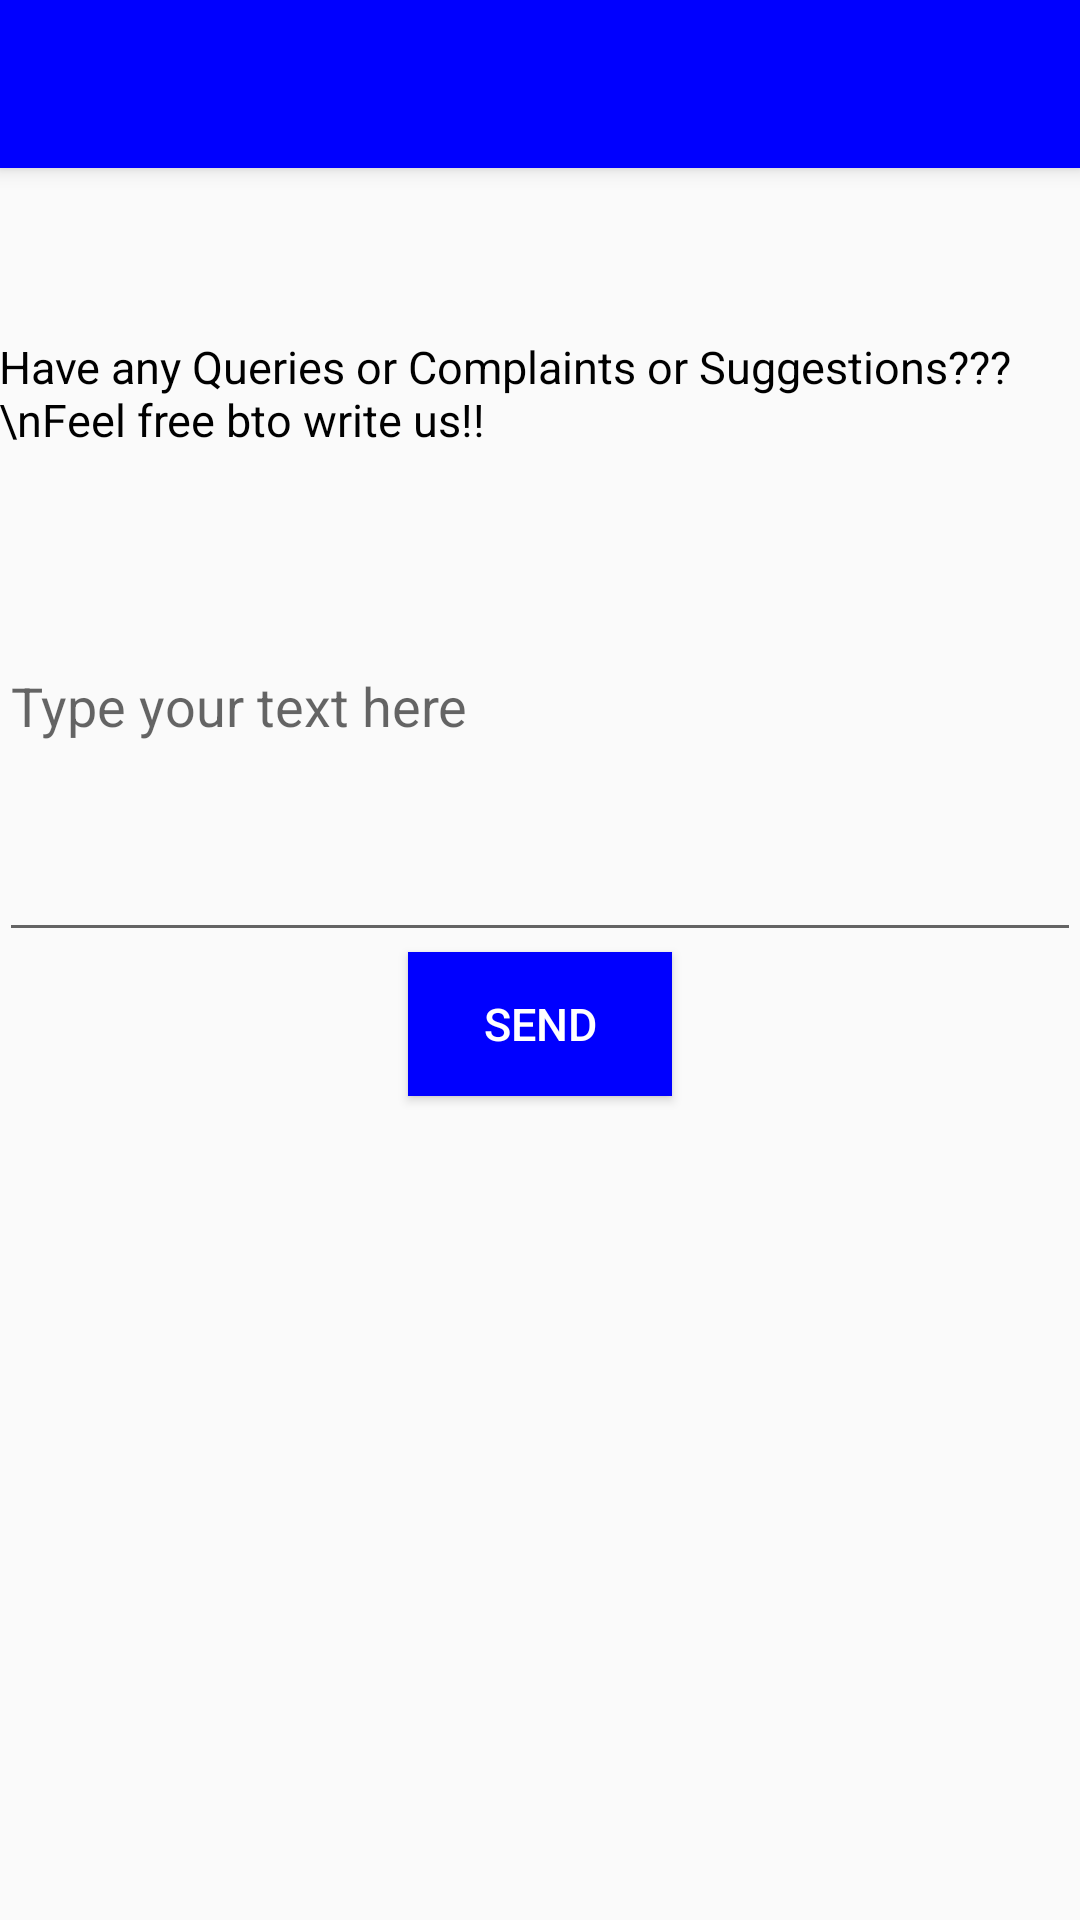

Here is an Android app screen rendered from its layout file. Give the layout XML and the strings, colors and styles it references.
<!-- AndroidManifest.xml: application theme AppTheme -->
<!-- res/layout/activity_feedback.xml -->
<?xml version="1.0" encoding="utf-8"?>
<android.support.design.widget.CoordinatorLayout xmlns:android="http://schemas.android.com/apk/res/android"
    xmlns:app="http://schemas.android.com/apk/res-auto"
    xmlns:tools="http://schemas.android.com/tools"
    android:layout_width="match_parent"
    android:layout_height="match_parent"
    android:fitsSystemWindows="true"
    tools:context="com.androidbelieve.drawerwithswipetabs.Feedback">

    <android.support.design.widget.AppBarLayout
        android:layout_width="match_parent"
        android:layout_height="wrap_content"
        android:theme="@style/AppTheme.AppBarOverlay">

        <android.support.v7.widget.Toolbar
            android:id="@+id/toolbar"
            android:layout_width="match_parent"
            android:layout_height="?attr/actionBarSize"
            android:background="?attr/colorPrimary"
            app:popupTheme="@style/AppTheme.PopupOverlay" />

    </android.support.design.widget.AppBarLayout>

    <include layout="@layout/content_feedback" />

</android.support.design.widget.CoordinatorLayout>
<!-- res/layout/content_feedback.xml (included above) -->
<?xml version="1.0" encoding="utf-8"?>
<LinearLayout xmlns:android="http://schemas.android.com/apk/res/android"
    xmlns:app="http://schemas.android.com/apk/res-auto"
    xmlns:tools="http://schemas.android.com/tools"
    android:layout_width="match_parent"
    android:layout_height="match_parent"
    android:paddingBottom="@dimen/activity_vertical_margin"
    android:paddingLeft="@dimen/activity_horizontal_margin"
    android:paddingRight="@dimen/activity_horizontal_margin"
    android:paddingTop="?attr/actionBarSize"
    app:layout_behavior="@string/appbar_scrolling_view_behavior"
    android:orientation="vertical"
    tools:context="com.androidbelieve.drawerwithswipetabs.Feedback"
    tools:showIn="@layout/activity_feedback">
    <TextView
        android:layout_width="match_parent"
        android:layout_height="wrap_content"
        android:text="Have any Queries or Complaints or Suggestions???\nFeel free bto write us!!"
        android:textColor="@color/black"
        android:textSize="15dp"/>
    <EditText
        android:layout_width="match_parent"
        android:layout_height="wrap_content"
        android:lines="7"
        android:id="@+id/backwas"
        android:hint="Type your text here"

        android:layout_marginBottom="@dimen/activity_horizontal_margin"/>
    <Button
        android:layout_width="wrap_content"
        android:layout_height="wrap_content"
        android:gravity="center"
        android:layout_gravity="center"
        android:text="Send"
        android:id="@+id/feedback"
        android:textColor="@color/white"
        android:background="@color/blue"
        android:textSize="15dp"/>

</LinearLayout>
<!-- resources referenced by this layout -->
<resources>
  <color name="black">#000</color>
  <color name="blue">#0000FF</color>
  <color name="white">#FFF</color>
  <style name="AppTheme.AppBarOverlay" parent="ThemeOverlay.AppCompat.Dark.ActionBar" />
  <style name="AppTheme.PopupOverlay" parent="ThemeOverlay.AppCompat.Light" />
  <style name="AppTheme" parent="Theme.AppCompat.Light.NoActionBar">
          
          <item name="colorPrimary">@color/blue</item>
          <item name="colorPrimaryDark">@color/dark_blue</item>
      </style>
  <color name="dark_blue">#1A237E</color>
</resources>
